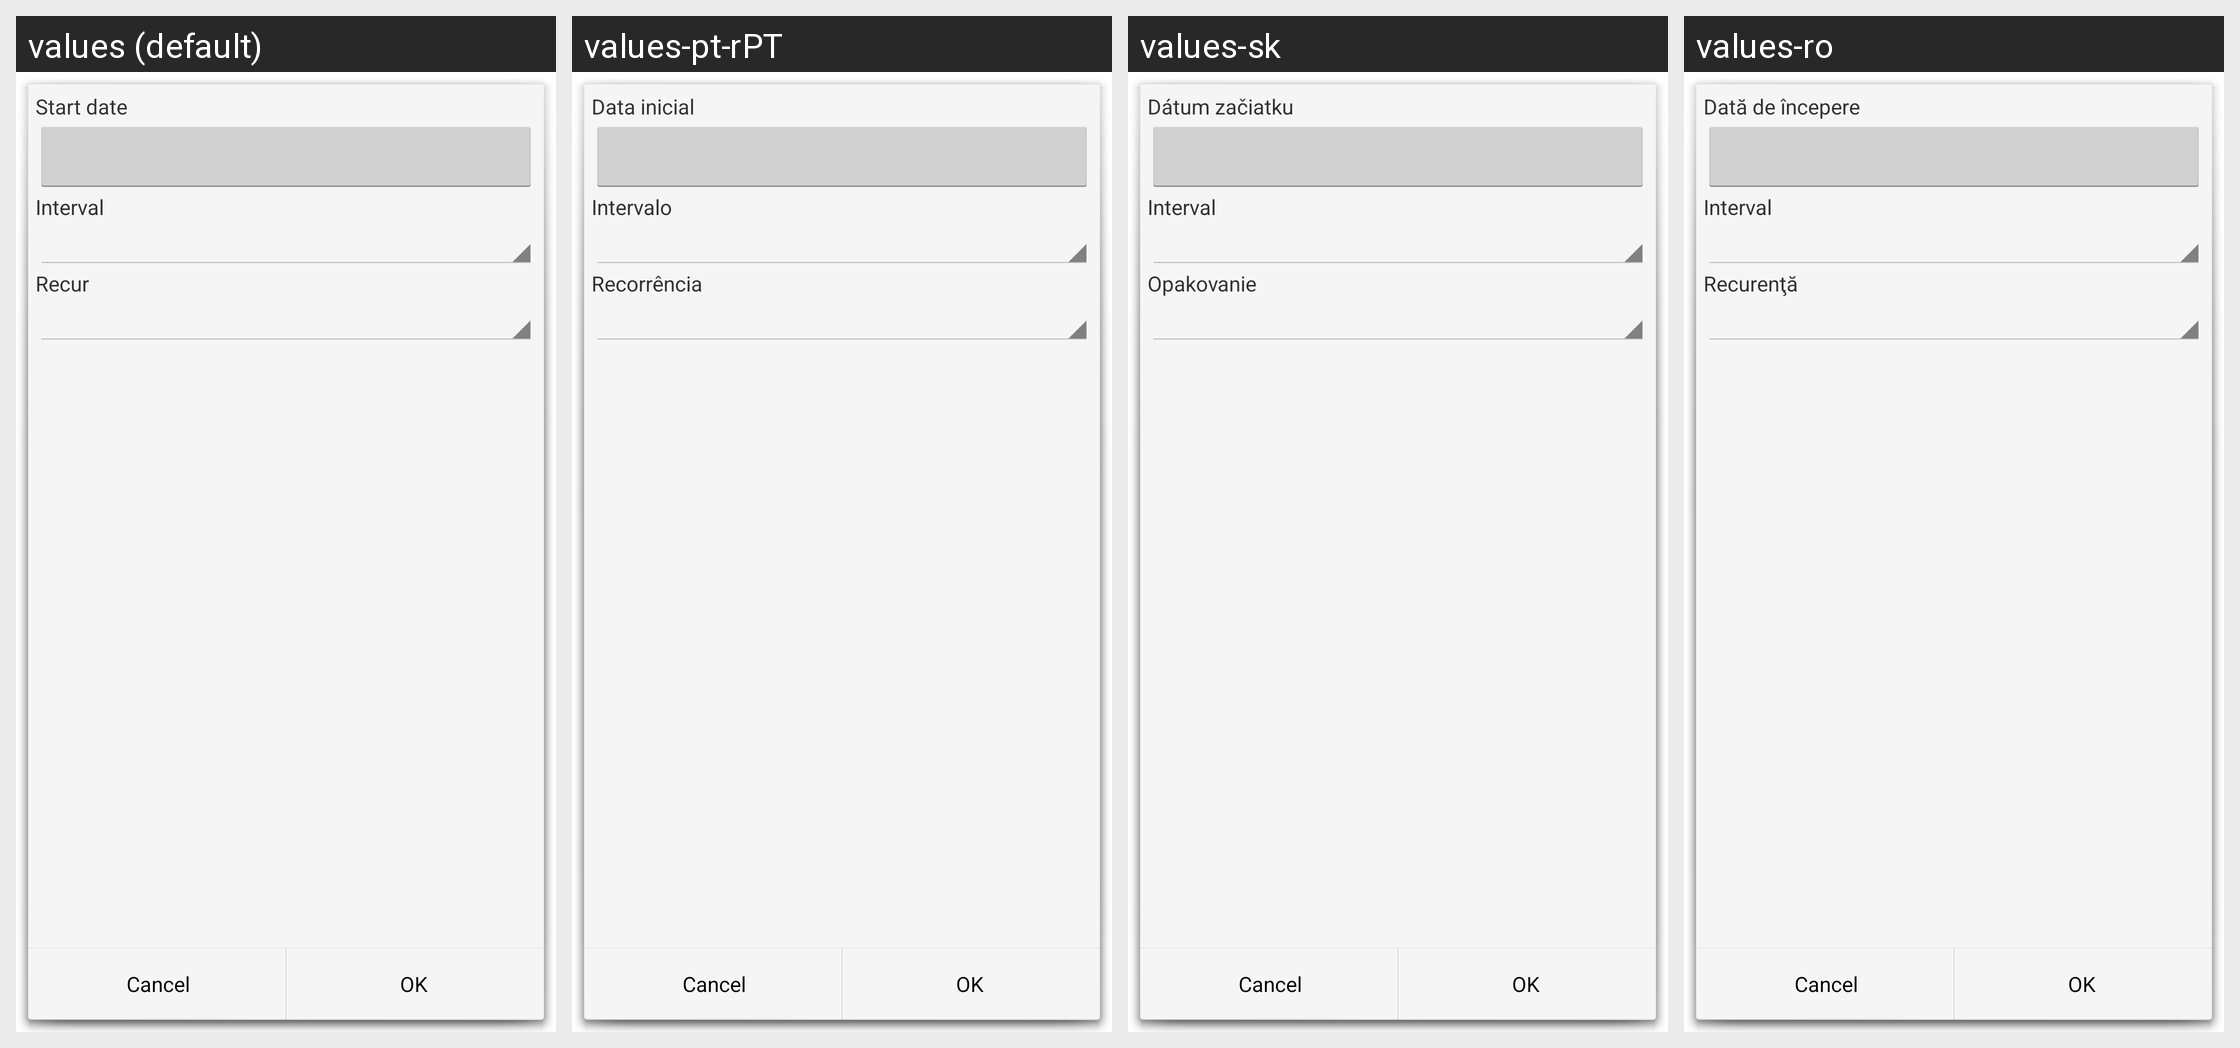

The Android screen above is rendered under several locales of the same app. Produce the string resources it draws, with the default and per-locale values.
Android screen res/layout/recur.xml rendered under 4 locales, left to right: values (default), values-pt-rPT, values-sk, values-ro. Device: Nexus 5 (rendered at 1080×1920; each locale shown at half size, 540×960, under a caption strip naming it); theme android:Theme.Holo.Light.Dialog.
Other locales in the repository, not shown: values-ca, values-cs-rCZ, values-da, values-de, values-es, values-fr, values-hu, values-it, values-ko, values-no-rNB, values-pl, values-pt-rBR, values-ru, values-uk-rUA, values-zh-rCN, values-zh-rTW.
Strings drawn on this screen, with the default value and each locale's value (text and hints the layout hard-codes, and strings that could not be matched under every locale, appear in the picture but are not listed):

start_date
  values: Start date
  values-pt-rPT: Data inicial
  values-sk: Dátum začiatku
  values-ro: Dată de începere

interval
  values: Interval
  values-pt-rPT: Intervalo
  values-sk: Interval
  values-ro: Interval

recur
  values: Recur
  values-pt-rPT: Recorrência
  values-sk: Opakovanie
  values-ro: Recurenţă
